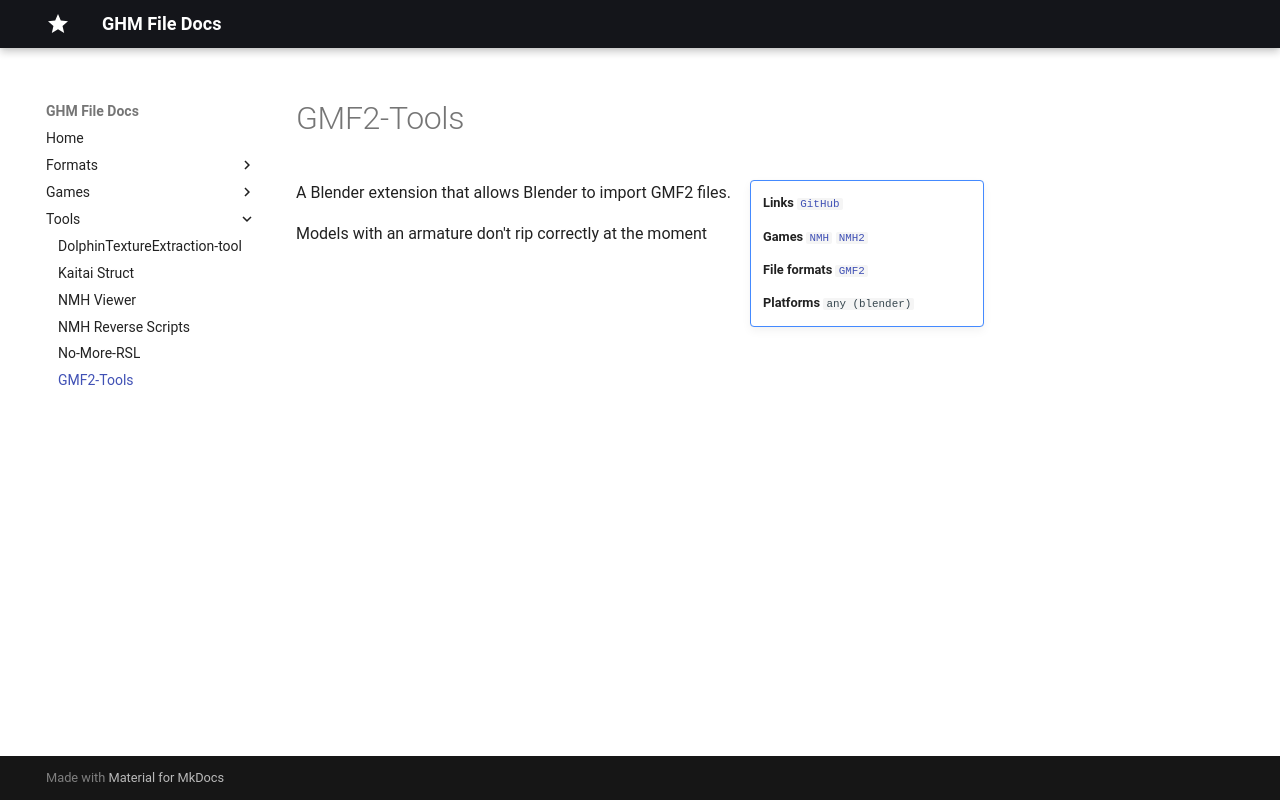

repository: sevonj/ghm_docs · page: tools/tcp-23-gmf2-tools/index.html · generator: mkdocs

# GMF2-Tools

!!! note inline end ""
    __Links__
    [`GitHub`](https://github.com/TCP-23/GMF2-Tools)
    
    __Games__
    [`NMH`](/ghm_docs/games/NMH)
    [`NMH2`](/ghm_docs/games/NMH2)
    
    __File formats__
    [`GMF2`](/ghm_docs/formats/gmf2)
    
    __Platforms__
    `any (blender)`

A Blender extension that allows Blender to import GMF2 files.

Models with an armature don't rip correctly at the moment
